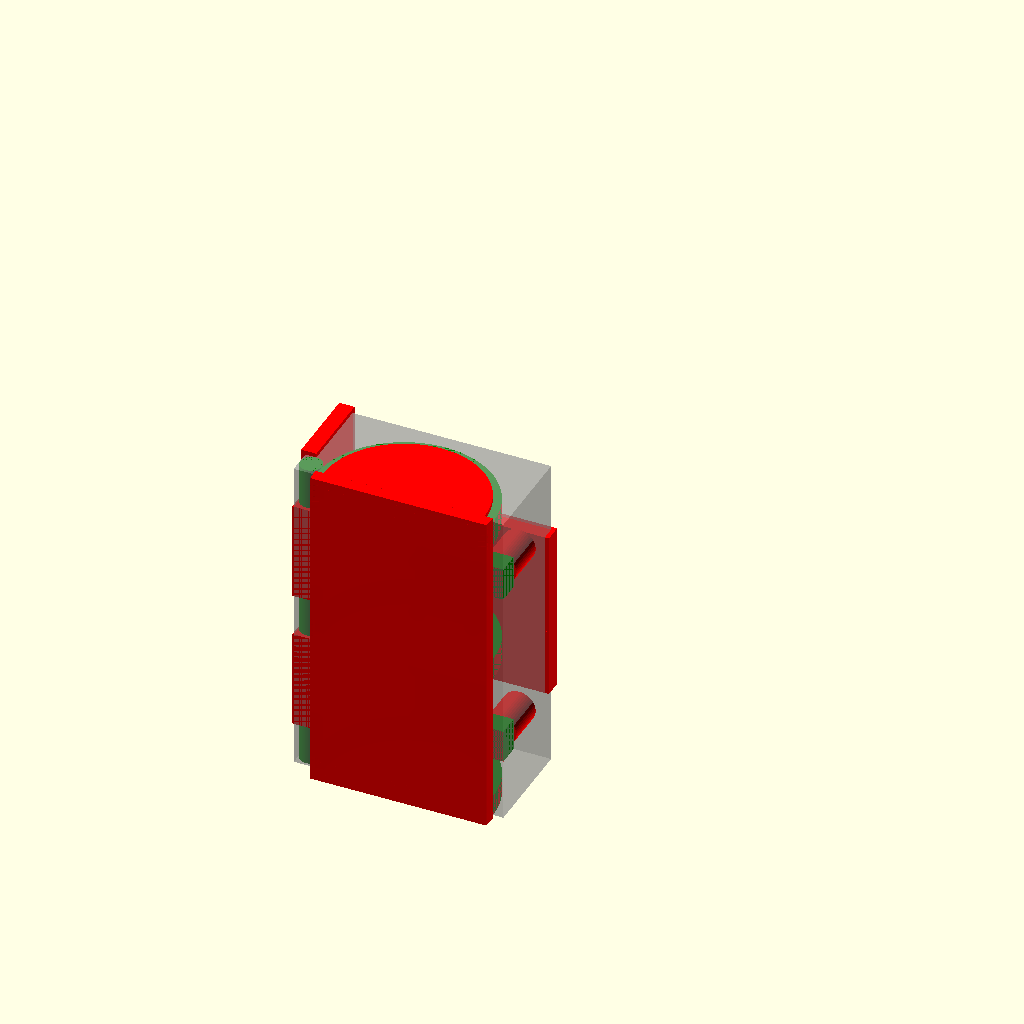
Cell 1 — every parameter at its default value.
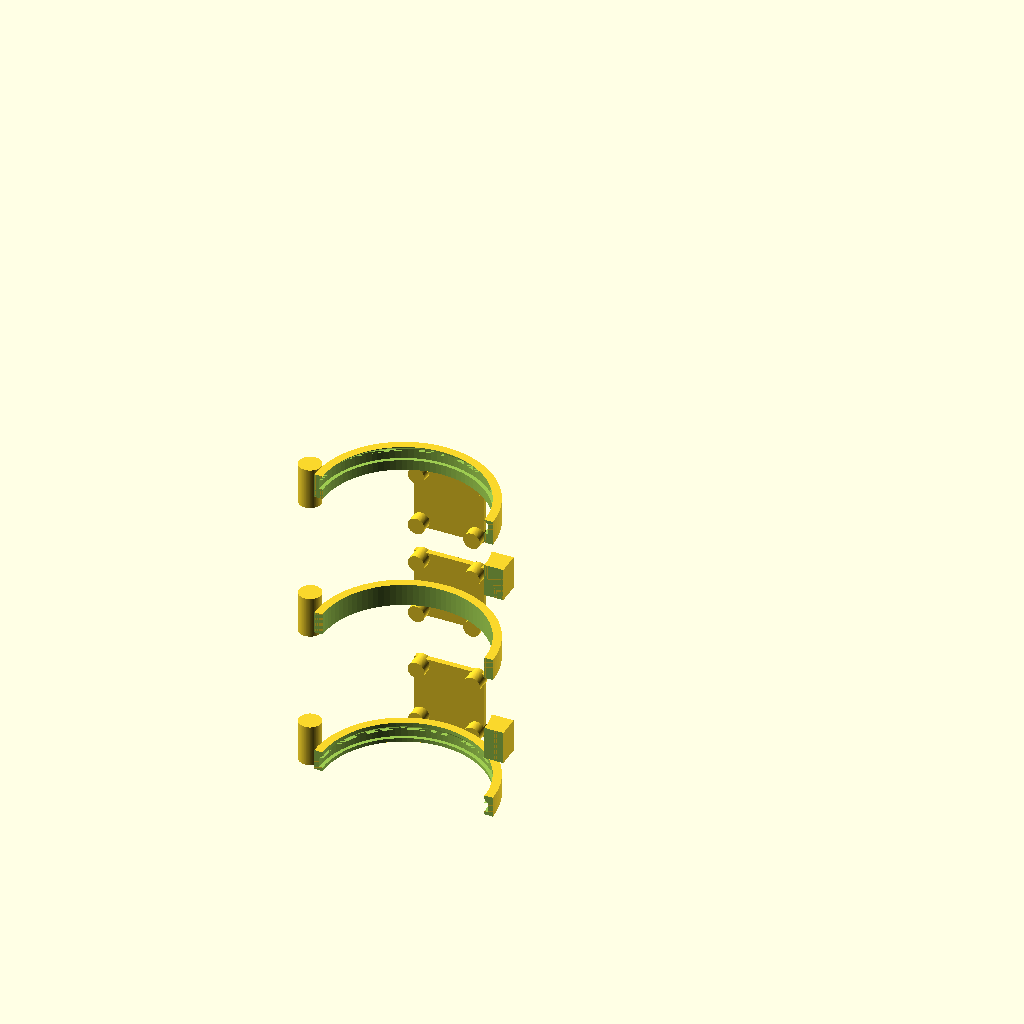
Cell 2: the same model with part = "preserve".
The same orthographic view direction (rotation 55°, 0°, 25°; colour scheme Cornfield) for every cell, with the view re-fitted per cell, so scale and position can differ between cells.
OpenSCAD source file parts/child/exterior/printed/child_jaw_gate/topo_v1/child_jaw_gate_v1.scad:
// =====================================================================
// child_jaw_gate_v1.scad — ワニ顎ゲート トポロジー最適化の設計空間定義
//
// 現行 child_jaw_gate.scad (308.3 cm³) を「機能面 = preserve」「空けておく空間 =
// obstacle」「残り = design_space」に分解して topopt (TO_printing/topopt) に渡す。
// **部品そのものではない。** 相手側 child_core_frame/topo_v5/child_core_frame_v5.scad
// と同じ構成 (part= 切替 / obstacle は preserve を引いて渡す / 小穴は preserve 内では
// 中実にして finish 段の cuts で切る)。
//
// **寸法はすべて child_jaw_gate.scad の Customizer 値の二重定義**である。
// child_jaw_gate.scad を直したらこのファイルも同時に直すこと。
// 相手部品由来の値 (コア側ナックル z / child_cam_bridge のデッキ・キール・後ウェブ・
// 中央柱) も二重定義。出典は各 .md / .scad をコメントに書いた。
//
// part= で出力を選ぶ:
//   preserve       絶対に残す機能面 (密度 1)。大きな空隙 (内腔・ポケット) は引いてある。
//                  小さな穴 (M5 / インサート / ピン / ノブ頭ポケット) は中実のまま
//   obstacle       絶対に空けておく空間 (密度 0)。preserve を引いてから渡す
//   design_space   最適化が材料を置いてよい空間 (現行 bbox の箱)
//   preserve_solid finish 段で足し戻す形 (= preserve)
//   preserve_cuts  finish 段で引く穴 (obstacle 全部 + 小穴)
//   reference      人が見る用 (preserve 緑 + obstacle 赤 + design_space 灰)
//
// 座標系: 機体グローバル。チューブ軸 = Z、+Y = 前。本部品は y >= 0 側。
// build_axis = Z (+Z up 印刷、プレート = z -17)。
// =====================================================================

use <../../../../../../scad/lib/hardpoint.scad>

/* [Build] */
part = "reference";  // [reference, preserve, obstacle, design_space, preserve_solid, preserve_cuts]

/* [耐圧容器 (child_jaw_gate.scad と同値)] */
tube_od    = 114.3;
cap_od     = 120.3;
cap_z0     = -13.8;
cap_z1     = -8.0;
flange_top = 208;
dome_ring_od = 120.3;   // 仮値 (未購入) — child_jaw_gate.md 要確認 1
dome_ring_t  = 6.5;     // 仮値
eva_t      = 2.0;
eva_comp   = 0.8;
pocket_clr = 0.5;
pocket_rad = 0.75;
shell_t    = 6.0;
lip_b      = 2.7;
lip_t      = 3.0;

/* [ヒンジ (-X 縁)] */
hinge_x    = -72;
hinge_y    = 10;
knu_od     = 16;
pin_d      = 5.4;
knu_h      = 30;
knu_gap    = 0.4;
pin_cb_d   = 10;        // ピン抜け止めざぐり (最上ナックル頂面)
pin_cb_h   = 4;

/* [ラッチ (+X 縁)] */
latch_z    = [40, 170];
latch_hx   = 62;
m5_d       = 5.4;
boss_y1    = 16;        // ボス前面 = ノブ頭の座
boss_h     = 24;
knob_d     = 18;        // ノブ頭ポケット径
knob_dep   = 12;
knob_margin= 1;

/* [把持帯 (preserve にする半殻の z 帯。コア v5 と同値)] */
band_bot_z1 = -2;       // 下ポケット帯 z -17..-2
band_mid    = [92, 108];
band_top_z0 = 200;      // 上ポケット帯 z 200..218

/* [前面ハードポイント HP40 ×3] */
hp_half     = 25;       // 座 (シェルフ) 半幅
hp_seat_y   = 74.35;    // = r_out + 10 (下で assert)
seat_t      = 4;        // 座面板の厚 (preserve)
ins_boss_d  = 12;       // インサートまわりのボス径 (preserve)
hp_pitch    = 40;
hp_insert_h = 9;
hp_ins_d    = 6.4;
hp_cable_d  = 14;
// [名前, xc, zc, cable, cable_dep]
front_hp = [
    ["HP4",  0, 170, false, 0],
    ["HP5",  0, 100, false, 0],
    ["HP-L", 0,  15, true, 12],
];

/* [コアフレーム側 (二重定義: child_core_frame/topo_v5、child_jaw_gate.md インタフェース節)] */
core_knu_z = [[13.4, 85.1], [115.9, 187.6]];  // コア側ナックル (ゲートの隙間に入る)
core_band  = 9;         // コア半殻 (y<=0) を宣言する帯の深さ (3 ボクセル)。
                        // design_space が y>=0 なので全深さを宣言しても格子を太らせるだけ

/* [child_cam_bridge 側の占有域 (二重定義: child_cam_bridge.scad)] */
brg_deck_z  = [44.95, 52.95];   // デッキ x -120..120、y 67..124
brg_deck_y0 = 67;
brg_clr     = 2.65;             // ゲート殻 (x=0 で y 64.35) との離隔 (ブリッジ側 assert)
brg_keel_z1 = 74;               // キール上端 (x±25、y 67..80.35)
brg_web_x0  = 27;               // 後ウェブ内端 (x ±27..120、y 67..73、z 44.95..160)
brg_web_z1  = 160;
brg_case_z1 = 167.05;           // カメラケース上端 (背面 y 74.1、x ±27..122)
brg_col_y1  = 80.35;            // 中央柱 前面 (x±25、y 74.35..80.35、z 44.95..195)

/* [設計空間 = 現行 bbox] */
ds_x0      = -80;
ds_x1      = 72;
ds_y0      = 0;
ds_y1      = 74.35;
ds_z0      = -17;
ds_z1      = 218;
obs_y1     = 77.35;     // obstacle の y 上限 (ds_y1 + 1 ボクセル)。これ以上は格子の無駄
knob_acc_d = 24;        // ノブ頭 (Ø16) の挿入・回転に要る通路径 (仮値 — 要確認)
knob_acc_h = 30;        // その通路の奥行き (y、ボス前面 y=16 から +Y へ)

/* [Hidden] */
fudge = 0.01;
BIG   = 400;
$fn = 96;

// ---- 導出値 (child_jaw_gate.scad と同式) --------------------------------
r_in     = tube_od/2 + (eva_t - eva_comp);        // 58.35
r_out    = r_in + shell_t;                        // 64.35
pkt_r    = cap_od/2 + pocket_rad;                 // 60.9
pb_z0    = cap_z0 - pocket_clr;                   // -14.3
pb_z1    = cap_z1 + pocket_clr;                   // -7.5
gate_z0  = pb_z0 - lip_b;                         // -17.0
pt_z0    = flange_top - pocket_clr;               // 207.5
pt_z1    = flange_top + dome_ring_t + pocket_clr; // 215.0
gate_z1  = pt_z1 + lip_t;                         // 218.0
gate_h   = gate_z1 - gate_z0;
cone_h   = pkt_r - r_in;                          // 2.55
knu_zc   = [gate_z0, (gate_z0+gate_z1)/2 - knu_h/2, gate_z1 - knu_h];  // -17 / 85.5 / 188
boss_half_x = knob_d/2 + knob_margin;             // 10
boss_x0  = latch_hx - boss_half_x;                // 52
boss_x1  = latch_hx + boss_half_x;                // 72
ins_boss_h = hp_insert_h + 1 + 2;                 // 12 (穴 9+1 + 底肉 2)
hp_ix    = [-hp_pitch/2, hp_pitch/2];
brg_y0   = brg_deck_y0 - brg_clr;                 // 64.35 = r_out。ここより外は空ける

// ---- 検査 -------------------------------------------------------------
assert(hp_seat_y == r_out + 10, "hp_seat_y が r_out + 10 と一致しない (二重定義のずれ)");
assert(ds_x1 - ds_x0 <= 240 && ds_y1 - ds_y0 <= 240 && ds_z1 - ds_z0 <= 240,
       "設計空間が X1C の実用範囲 (250 - 余白 5x2) を超える");
assert(ds_z0 == gate_z0 && ds_z1 == gate_z1, "設計空間の z が現行部品の z 範囲と違う");
assert(ds_x0 <= hinge_x - knu_od/2 && ds_x1 >= boss_x1, "設計空間がヒンジ/ラッチを含まない");
assert(ds_y1 >= hp_seat_y, "設計空間が HP 座面を含まない");
assert(band_bot_z1 >= pb_z1 + cone_h + 2, "下ポケット帯がコーン上端 +2 より低い");
assert(band_top_z0 <= pt_z0 - 4, "上ポケット帯が上ポケットより 4mm 以上下から始まっていない");
assert(band_mid[0] > pb_z1 + cone_h && band_mid[1] < pt_z0, "中央把持帯がポケットに掛かる");
// ゲート側ナックル ×3 とコア側ナックル ×2 が互い違いに噛み合う (遊び knu_gap)
assert(abs(core_knu_z[0][0] - (knu_zc[0] + knu_h)) - knu_gap < 0.05 + fudge,
       "コア側ナックル 下端が ゲート下ナックル 上端 + 遊びと合わない");
assert(abs(knu_zc[1] - core_knu_z[0][1]) - knu_gap < 0.05 + fudge,
       "ゲート中ナックル 下端が コア側ナックル 上端 + 遊びと合わない");
assert(abs(core_knu_z[1][0] - (knu_zc[1] + knu_h)) - knu_gap < 0.05 + fudge,
       "コア上ナックル 下端が ゲート中ナックル 上端 + 遊びと合わない");
assert(abs(knu_zc[2] - core_knu_z[1][1]) - knu_gap < 0.05 + fudge,
       "ゲート上ナックル 下端が コア上ナックル 上端 + 遊びと合わない");
// HP 座は互いに z で重ならない (総当り)
for (i = [0 : len(front_hp) - 1], j = [0 : len(front_hp) - 1])
    if (i < j)
        assert(abs(front_hp[i][2] - front_hp[j][2]) > 2*hp_half,
               str(front_hp[i][0], "/", front_hp[j][0], ": HP 座が z 方向に重なる"));
// HP 座 (x ±25) と ブリッジ後ウェブ (|x| >= 27) が x で離れている
assert(brg_web_x0 > hp_half, "後ウェブの内端が HP 座の外幅より内側にある");
// ブリッジのデッキ/キールが HP-L 座 (z<=40) と HP5 座 (z>=75) に掛からない
assert(brg_deck_z[0] - brg_clr > front_hp[2][2] + hp_half,
       "デッキ (離隔込み) が HP-L 座に掛かる");
assert(brg_keel_z1 < front_hp[1][2] - hp_half, "キール上端が HP5 座に掛かる");
// インサートボスがシェル外面より外に出ている (内腔・シェル帯と別体)
shell_y_at20 = sqrt(r_out*r_out - pow(hp_pitch/2, 2));   // 61.15
assert(hp_seat_y - ins_boss_h >= shell_y_at20 + 1,
       "インサートボスの内端がシェル外面に食い込む");
// ノブ頭ポケット
assert(boss_y1 - knob_dep >= 4 - 1e-6, "ノブポケット底の残り厚 < 4mm");
assert(boss_half_x >= knob_d/2 + 1 - 1e-6, "ボス幅がノブポケットを収められない");
echo(str("v1 setup: r_in ", r_in, " r_out ", r_out, " gate z ", gate_z0, "..", gate_z1,
         " knu_zc ", knu_zc, " bands ", [gate_z0, band_bot_z1], band_mid, [band_top_z0, gate_z1]));

// ---- 共通モジュール --------------------------------------------------
module half_y_pos(z0, z1) {            // y>=0 の半空間 (z 帯)
    translate([-BIG/2, 0, z0]) cube([BIG, BIG, z1 - z0]);
}
module band(z0, z1) {                  // 半殻の z 帯 (内腔・ポケットは bore_void で引く)
    intersection() {
        translate([0, 0, z0]) cylinder(r = r_out, h = z1 - z0);
        half_y_pos(z0 - fudge, z1 + fudge);
    }
}

// ---- 空間 (obstacle の元) ---------------------------------------------
// 内腔 + 上下ポケット + 45° コーン。容器 (チューブ + EVA + キャップ/ドームリム) が入る。
// y < -core_band は design_space (y>=0) の外なので宣言しない — 宣言すると領域 bbox が
// y -67 まで伸び、何も拘束しない固定 0 セルに格子の 4 割を使ってしまう
module bore_void() {
    intersection() {
        union() {
            translate([0, 0, ds_z0 - 3]) cylinder(r = r_in, h = ds_z1 - ds_z0 + 6);
            translate([0, 0, pb_z0]) cylinder(r = pkt_r, h = pb_z1 - pb_z0);
            translate([0, 0, pb_z1 - fudge]) cylinder(r1 = pkt_r, r2 = r_in, h = cone_h + fudge);
            translate([0, 0, pt_z0]) cylinder(r = pkt_r, h = pt_z1 - pt_z0);
            translate([0, 0, pt_z1 - fudge]) cylinder(r1 = pkt_r, r2 = r_in, h = cone_h + fudge);
        }
        translate([-BIG/2, -core_band, ds_z0 - 5]) cube([BIG, BIG, ds_z1 - ds_z0 + 10]);
    }
}
// コアフレームの半殻 (y<=0 かつ r<=r_out)。ゲートはここに材料を出さない。
// design_space が y>=0 なので、合わせ面を宣言する 3 ボクセルぶんだけ書く
// (全深さを宣言すると領域 bbox が y -64 まで伸びて格子が 1.6 倍になるだけで何も拘束しない)
module core_half() {
    intersection() {
        translate([0, 0, ds_z0 - 3]) cylinder(r = r_out, h = ds_z1 - ds_z0 + 6);
        translate([-BIG/2, -core_band, ds_z0 - 4]) cube([BIG, core_band, ds_z1 - ds_z0 + 8]);
    }
}
// コア側ナックル ×2 が占める柱 (ゲートナックルの隙間)。x -81..-63、y 0..19
module core_knuckles() {
    for (b = core_knu_z)
        translate([hinge_x - knu_od/2 - 1, 0, b[0]])
            cube([knu_od + 2, hinge_y + knu_od/2 + 1, b[1] - b[0]]);
}
// ヒンジの開閉スイープ + 工具アクセス: ピン軸より外 (x < hinge_x) かつナックル上 (y > 18)。
// ここに材料を置くと 90° 開くときにコア側ナックル柱を掃く (child_jaw_gate.md 部品外の考慮)
module hinge_swing() {
    translate([ds_x0 - 3, hinge_y + knu_od/2, ds_z0 - 3])
        cube([hinge_x - (ds_x0 - 3), obs_y1 - (hinge_y + knu_od/2), ds_z1 - ds_z0 + 6]);
}
// ノブボルトの挿入通路 + 指 (工具) の空間: ラッチボス前面 (y=16) から +Y へ Ø24。
// 現行部品はこの通路が半殻 (方位角 ~15..25°) で塞がっており、頭 Ø16 を
// ポケットまで差し込めない。ここを obstacle にして最適化に空けさせる。
module finger_room() {
    for (z = latch_z)
        translate([latch_hx, boss_y1, z]) rotate([-90, 0, 0])
            cylinder(d = knob_acc_d, h = knob_acc_h, $fn = 48);
}
// child_cam_bridge の占有域 + 離隔。ゲート殻の外面 (y = brg_y0 = 64.35) より前は空ける
module bridge_zone() {
    // 外側 (|x| >= 27): デッキ + 後ウェブ + カメラケース背面
    for (s = [-1, 1])
        translate([s > 0 ? brg_web_x0 : ds_x0 - 3, brg_y0, brg_deck_z[0] - brg_clr])
            cube([s > 0 ? ds_x1 + 3 - brg_web_x0 : -brg_web_x0 - (ds_x0 - 3),
                  obs_y1 - brg_y0, brg_case_z1 - (brg_deck_z[0] - brg_clr)]);
    // 内側 (|x| < 27): デッキ (z 44.95..52.95) + キール (z ..74)
    translate([-brg_web_x0, brg_y0, brg_deck_z[0] - brg_clr])
        cube([2*brg_web_x0, obs_y1 - brg_y0, brg_keel_z1 - (brg_deck_z[0] - brg_clr)]);
}
// HP 座の外側 (アクセサリ + M5 ボルト頭): ブリッジ中央柱 / ライトクランプ
module hp_envelope() {
    for (hp = front_hp)
        translate([hp[1] - hp_half, hp_seat_y, hp[2] - hp_half])
            cube([2*hp_half, obs_y1 - hp_seat_y, 2*hp_half]);
}
// HP40 の穴 (インサート下穴 ×4 + HP-L の中央 Ø14)
module hp_holes() {
    for (hp = front_hp)
        translate([hp[1], hp_seat_y, hp[2]]) rotate(a = 180, v = [0, 1, 1])
            hp40_cut(cable = hp[3], insert_h = hp_insert_h,
                     through_t = hp[3] ? hp[4] : hp_insert_h + 4);
}
// 小穴 (preserve の中を通る。解析では中実、finish 段で切る)
module small_holes() {
    // ヒンジピン Ø5.4 通し + 抜け止めざぐり Ø10×4 (最上ナックル頂面)
    translate([hinge_x, hinge_y, ds_z0 - 3]) cylinder(d = pin_d, h = ds_z1 - ds_z0 + 6, $fn = 32);
    translate([hinge_x, hinge_y, gate_z1 - pin_cb_h]) cylinder(d = pin_cb_d, h = pin_cb_h + 1, $fn = 48);
    // ラッチ M5 通し穴 ×2 (軸 Y) + ノブ頭ポケット Ø18×12 (底 45° コーン)
    for (z = latch_z) {
        translate([latch_hx, -1, z]) rotate([-90, 0, 0]) cylinder(d = m5_d, h = boss_y1 + 2, $fn = 32);
        translate([latch_hx, boss_y1, z]) rotate([90, 0, 0]) union() {
            cylinder(d = knob_d, h = knob_dep - knob_d/2, $fn = 48);
            translate([0, 0, knob_dep - knob_d/2]) cylinder(d1 = knob_d, d2 = 0, h = knob_d/2, $fn = 48);
        }
    }
    hp_holes();
}

// ---- preserve (機能面) ------------------------------------------------
module preserve_bodies() {
    // 把持帯 ×3 (下ポケット / 中央 / 上ポケット)
    band(gate_z0, band_bot_z1);
    band(band_mid[0], band_mid[1]);
    band(band_top_z0, gate_z1);
    // ゲート側ナックル ×3 (円筒のみ。アーム/フランジ板は最適化に任せる)
    for (zc = knu_zc)
        translate([hinge_x, hinge_y, zc]) cylinder(d = knu_od, h = knu_h);
    // ラッチボス ×2 (ノブ頭ポケットを持つ側。ポケットは finish 段で切る)
    for (z = latch_z)
        translate([boss_x0, 0, z - boss_h/2]) cube([boss_x1 - boss_x0, boss_y1, boss_h]);
    // 前面ハードポイント ×3: 座面板 (t4) + インサートボス (Ø12 × 12) ×4
    for (hp = front_hp) {
        translate([hp[1] - hp_half, hp_seat_y - seat_t, hp[2] - hp_half])
            cube([2*hp_half, seat_t, 2*hp_half]);
        for (dx = hp_ix, dz = hp_ix)
            translate([hp[1] + dx, hp_seat_y, hp[2] + dz]) rotate([90, 0, 0])
                cylinder(d = ins_boss_d, h = ins_boss_h);
    }
}
module preserve_all() {
    difference() {
        preserve_bodies();
        bore_void();
        translate([-BIG/2, -BIG, ds_z0 - 5]) cube([BIG, BIG, ds_z1 - ds_z0 + 10]);  // y<0 を落とす
    }
}

// ---- obstacle (部品の外の空間。preserve を引いて渡す) ---------------------
module obstacle_declared() {
    bore_void();
    core_half();
    core_knuckles();
    hinge_swing();
    finger_room();
    bridge_zone();
    hp_envelope();
    hp_holes();
}
module obstacle_all() {
    difference() {
        obstacle_declared();
        preserve_bodies();   // 小穴は preserve の中では obstacle にしない (finish 段で切る)
    }
}

// ---- design_space -----------------------------------------------------
// 単純な箱 = 現行部品の bbox。ヒンジ柱はナックルが y 2..18 にあるので y>=0 で自然に入る
module design_space() {
    translate([ds_x0, ds_y0, ds_z0]) cube([ds_x1 - ds_x0, ds_y1 - ds_y0, ds_z1 - ds_z0]);
}

// ---- finish 段 --------------------------------------------------------
module preserve_cuts() {
    obstacle_declared();
    small_holes();
}

// ---- 出力 -------------------------------------------------------------
if (part == "preserve" || part == "preserve_solid") preserve_all();
else if (part == "obstacle") obstacle_all();
else if (part == "design_space") design_space();
else if (part == "preserve_cuts") preserve_cuts();
else {
    color("green") preserve_all();
    color("red", 0.5) obstacle_all();
    %design_space();
}
Parameter table extracted from the source (name, type, default, range or options):
part: string, default "reference", options "reference", "preserve", "obstacle", "design_space", "preserve_solid", "preserve_cuts"
tube_od: number, default 114.3
cap_od: number, default 120.3
cap_z0: number, default -13.8
cap_z1: number, default -8
flange_top: number, default 208
dome_ring_od: number, default 120.3
dome_ring_t: number, default 6.5
eva_t: number, default 2
eva_comp: number, default 0.8
pocket_clr: number, default 0.5
pocket_rad: number, default 0.75
shell_t: number, default 6
lip_b: number, default 2.7
lip_t: number, default 3
hinge_x: number, default -72
hinge_y: number, default 10
knu_od: number, default 16
pin_d: number, default 5.4
knu_h: number, default 30
knu_gap: number, default 0.4
pin_cb_d: number, default 10
pin_cb_h: number, default 4
latch_z: vector, default [40, 170]
latch_hx: number, default 62
m5_d: number, default 5.4
boss_y1: number, default 16
boss_h: number, default 24
knob_d: number, default 18
knob_dep: number, default 12
knob_margin: number, default 1
band_bot_z1: number, default -2
band_mid: vector, default [92, 108]
band_top_z0: number, default 200
hp_half: number, default 25
hp_seat_y: number, default 74.35
seat_t: number, default 4
ins_boss_d: number, default 12
hp_pitch: number, default 40
hp_insert_h: number, default 9
hp_ins_d: number, default 6.4
hp_cable_d: number, default 14
core_band: number, default 9
brg_deck_z: vector, default [44.95, 52.95]
brg_deck_y0: number, default 67
brg_clr: number, default 2.65
brg_keel_z1: number, default 74
brg_web_x0: number, default 27
brg_web_z1: number, default 160
brg_case_z1: number, default 167.05
brg_col_y1: number, default 80.35
ds_x0: number, default -80
ds_x1: number, default 72
ds_y0: number, default 0
ds_y1: number, default 74.35
ds_z0: number, default -17
ds_z1: number, default 218
obs_y1: number, default 77.35
knob_acc_d: number, default 24
knob_acc_h: number, default 30
